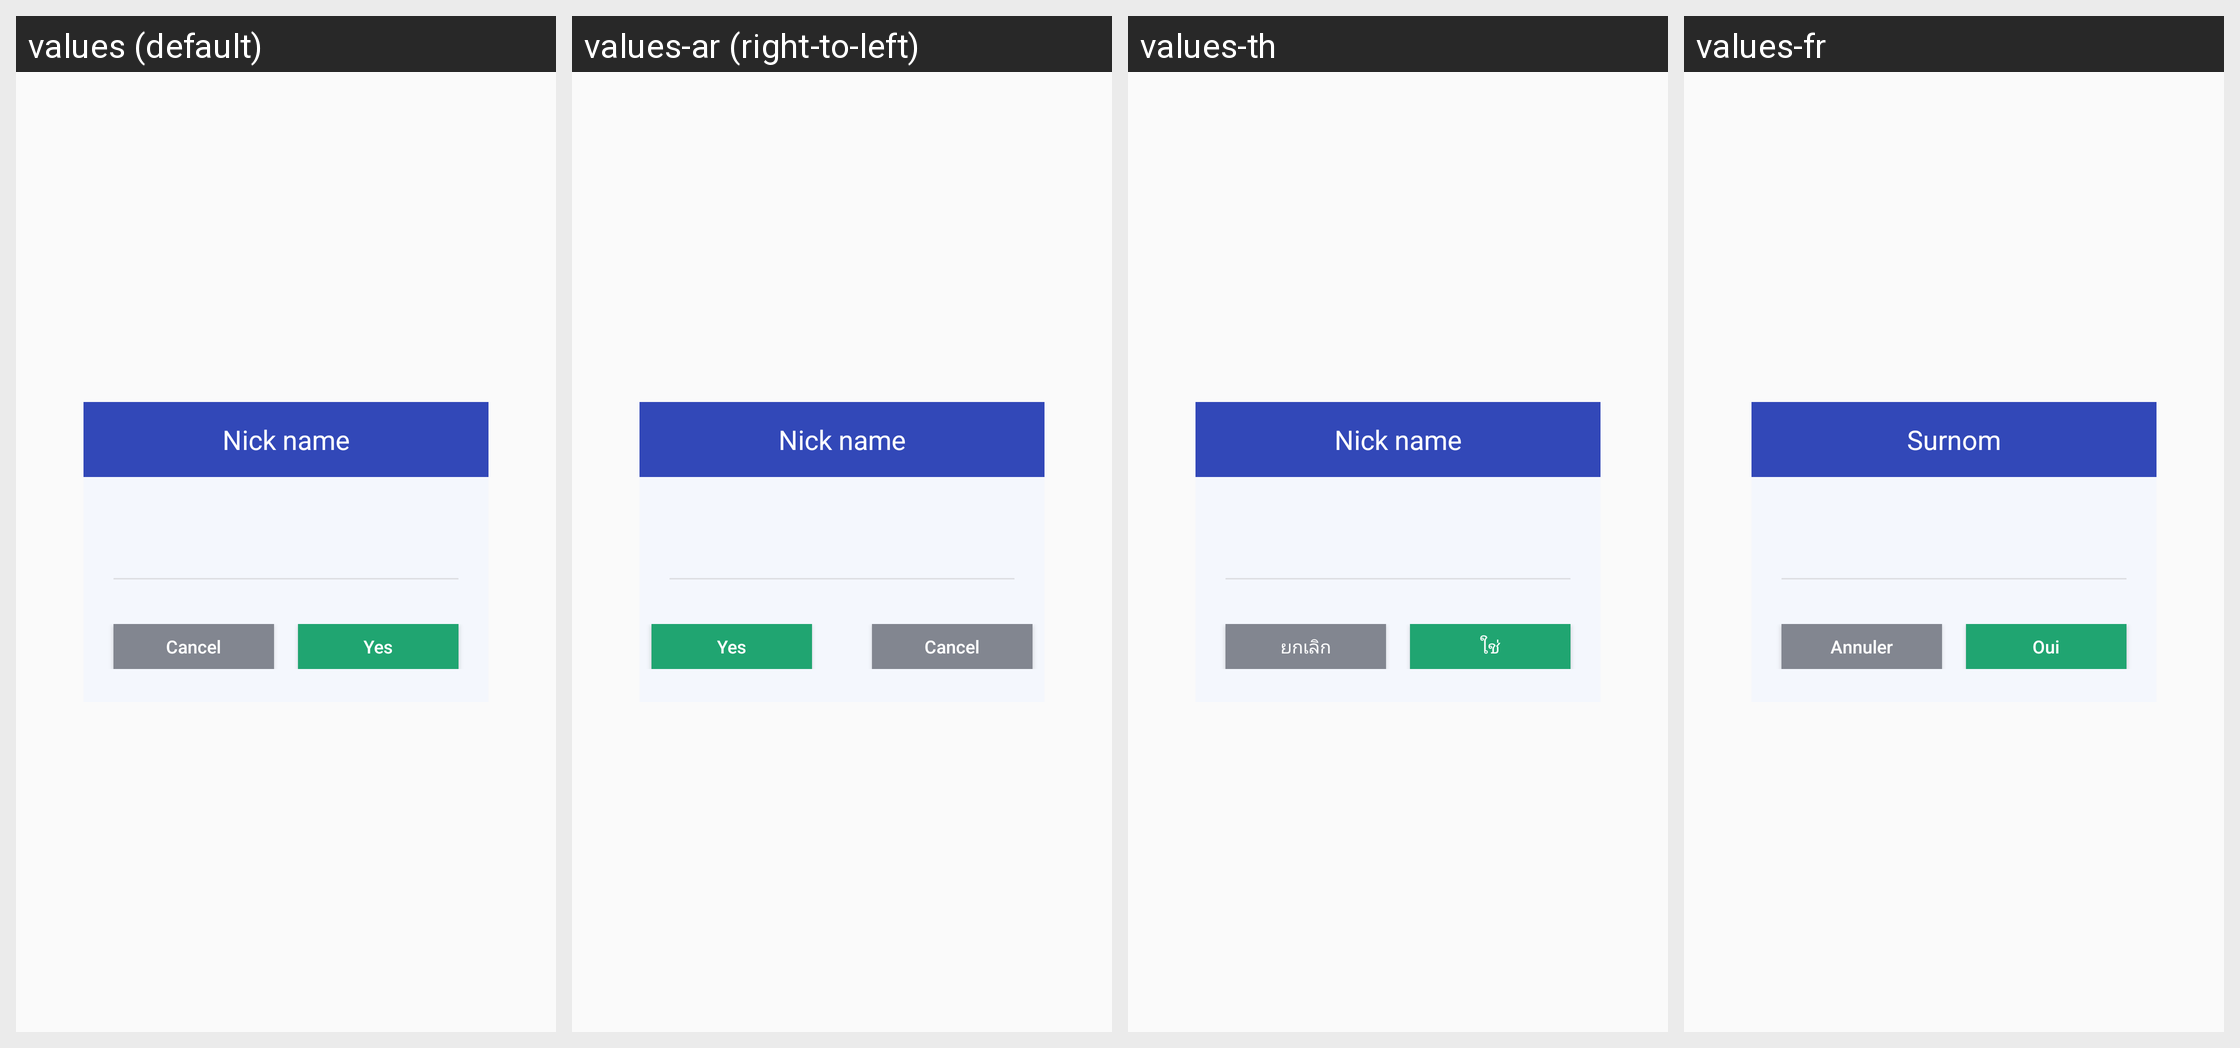

Here is an Android app screen in its default locale and in the app's own translations. Write out the translated-string differences for the strings that appear on this screen.
Android screen res/layout/dialog_editname_dialog.xml rendered under 4 locales, left to right: values (default), values-ar (right-to-left), values-th, values-fr. Device: Nexus 5 (rendered at 1080×1920; each locale shown at half size, 540×960, under a caption strip naming it); theme AppTheme.
Other locales in the repository, not shown: values-af, values-bg, values-bn, values-ca, values-cs, values-da, values-de, values-el, values-en, values-en-rGB, values-es, values-fa, values-fi, values-gu, values-hi, values-hr, values-hu, values-in, values-it, values-iw, values-ja, values-kn, values-ko, values-mr, values-ms, values-nb, values-nl, values-pa, values-pl, values-pt, values-pt-rPT, values-ro, values-ru, values-sk, values-sr, values-sv, values-sw, values-ta, values-tl, values-tr, values-uk, values-ur, values-vi, values-zh, values-zh-rCN, values-zh-rHK, values-zh-rTW.
Strings drawn on this screen, with the default value and each locale's value (text and hints the layout hard-codes, and strings that could not be matched under every locale, appear in the picture but are not listed):

mm_edit_nickname
  values: Nick name
  values-ar: Nick name  [not translated; the default value is used]
  values-th: Nick name  [not translated; the default value is used]
  values-fr: Surnom

mm_sliding_exit_cancel_button
  values: Cancel
  values-ar: Cancel  [not translated; the default value is used]
  values-th: ยกเลิก
  values-fr: Annuler

mm_sliding_exit_yes_button
  values: Yes
  values-ar: Yes  [not translated; the default value is used]
  values-th: ใช่
  values-fr: Oui
